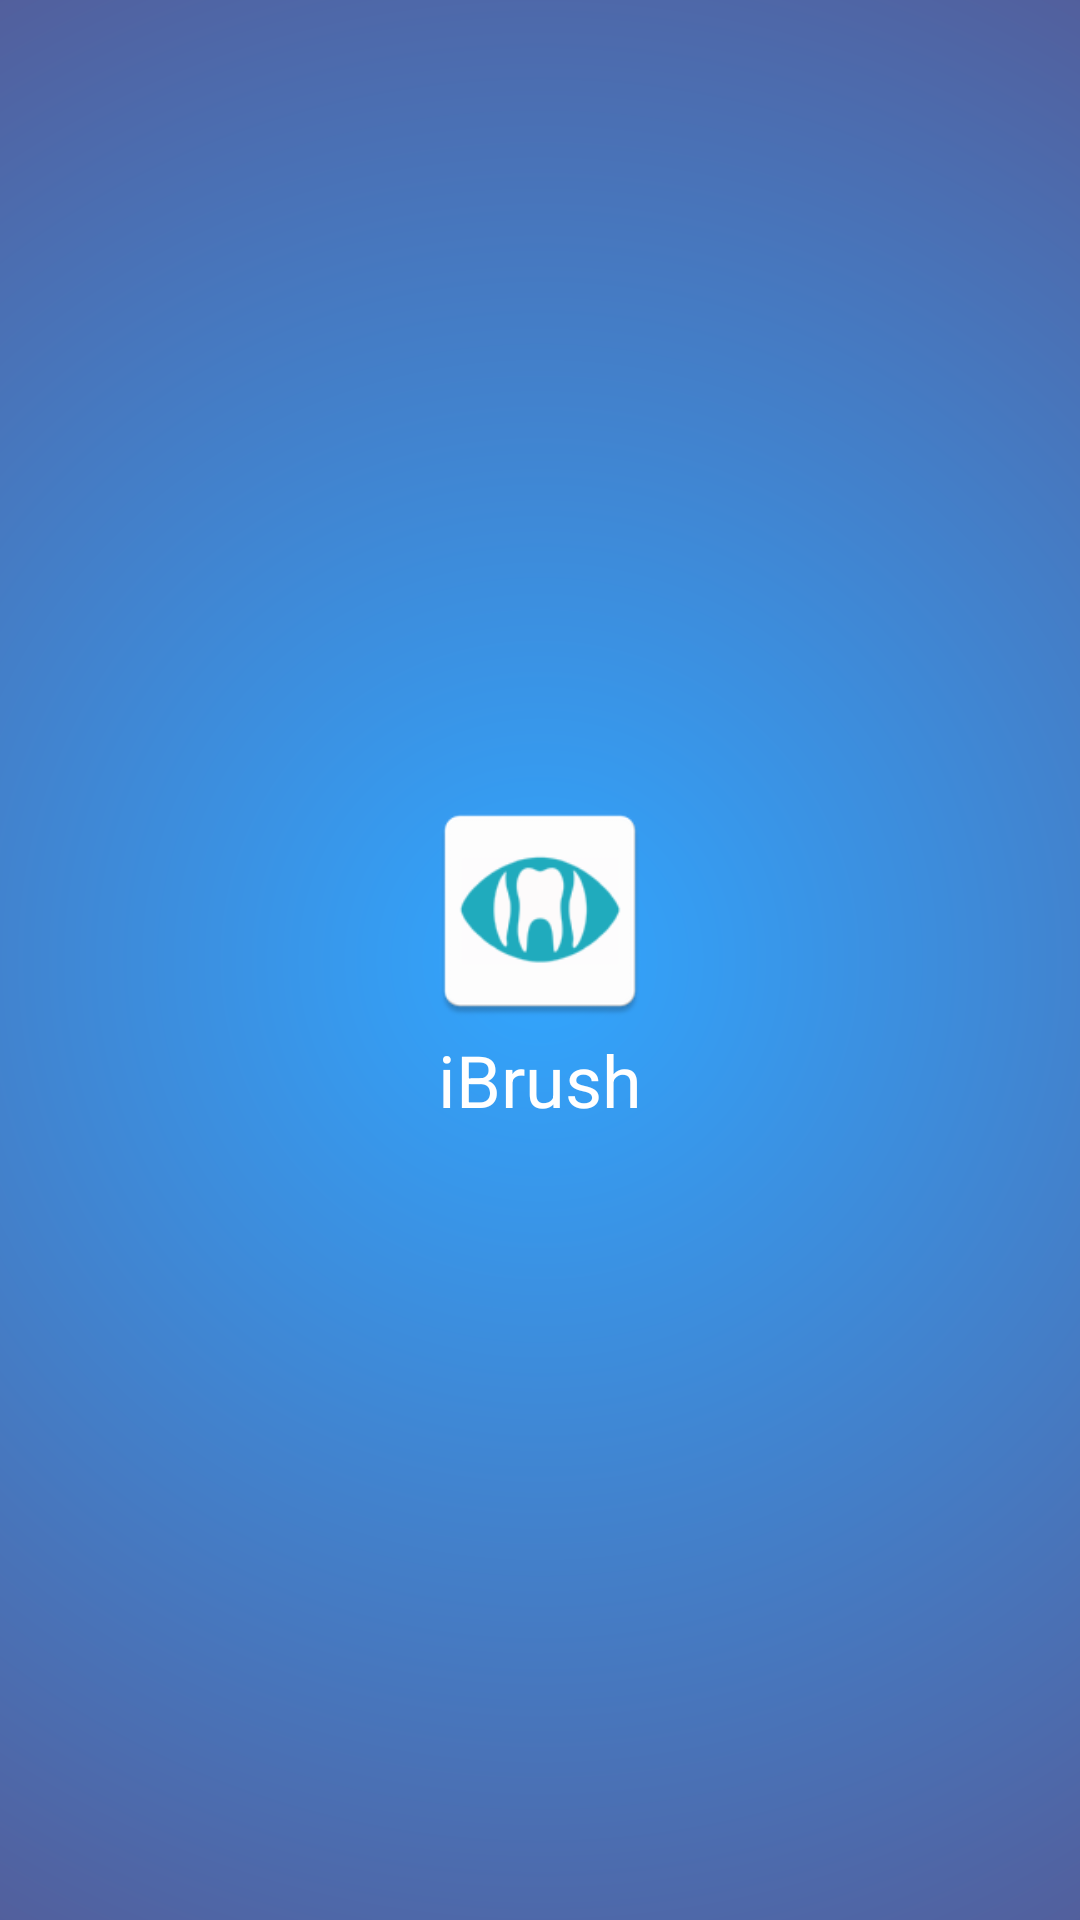

Write the Android layout XML for this screen, with the resource values it uses.
<!-- AndroidManifest.xml: activity theme SplashActivityTheme -->
<!-- res/layout/activity_splash.xml -->
<?xml version="1.0" encoding="utf-8"?>
<FrameLayout xmlns:android="http://schemas.android.com/apk/res/android"
    android:layout_width="match_parent"
    android:layout_height="match_parent"
    android:background="@drawable/bg_splashscreen">

    <LinearLayout
        android:layout_width="wrap_content"
        android:layout_height="wrap_content"
        android:layout_gravity="center"
        android:gravity="center"
        android:orientation="vertical">

        <ImageView
            android:layout_width="@dimen/splashscreen_iconsize"
            android:layout_height="@dimen/splashscreen_iconsize"
            android:scaleType="fitXY"
            android:src="@mipmap/ic_launcher" />

        <TextView
            android:layout_width="wrap_content"
            android:layout_height="wrap_content"
            android:text="@string/app_name"
            android:textColor="@color/white"
            android:textSize="24sp" />

    </LinearLayout>

</FrameLayout>
<!-- resources referenced by this layout -->
<resources>
  <color name="white">#ffffff</color>
  <dimen name="splashscreen_iconsize">80dp</dimen>
  <!-- drawable bg_splashscreen (drawable) -->
  <?xml version="1.0" encoding="UTF-8"?>
  <shape xmlns:android="http://schemas.android.com/apk/res/android"
      android:shape="rectangle">
  
      <gradient
          android:centerColor="#555994"
          android:endColor="@color/colorPrimary"
          android:gradientRadius="800dp"
          android:startColor="@color/colorPrimaryLite"
          android:type="radial" />
  
      <corners android:radius="0dp" />
  
  </shape>
  <!-- mipmap ic_launcher: png bitmap (mipmap-hdpi, 3241 bytes) -->
  <string name="app_name">iBrush</string>
  <style name="SplashActivityTheme" parent="Theme.AppCompat.Light.NoActionBar">
          <item name="colorPrimaryDark">@color/colorPrimaryDark</item>
      </style>
  <color name="colorPrimary">#2196F3</color>
  <color name="colorPrimaryLite">#31A6FF</color>
  <color name="colorPrimaryDark">#1976D2</color>
</resources>
